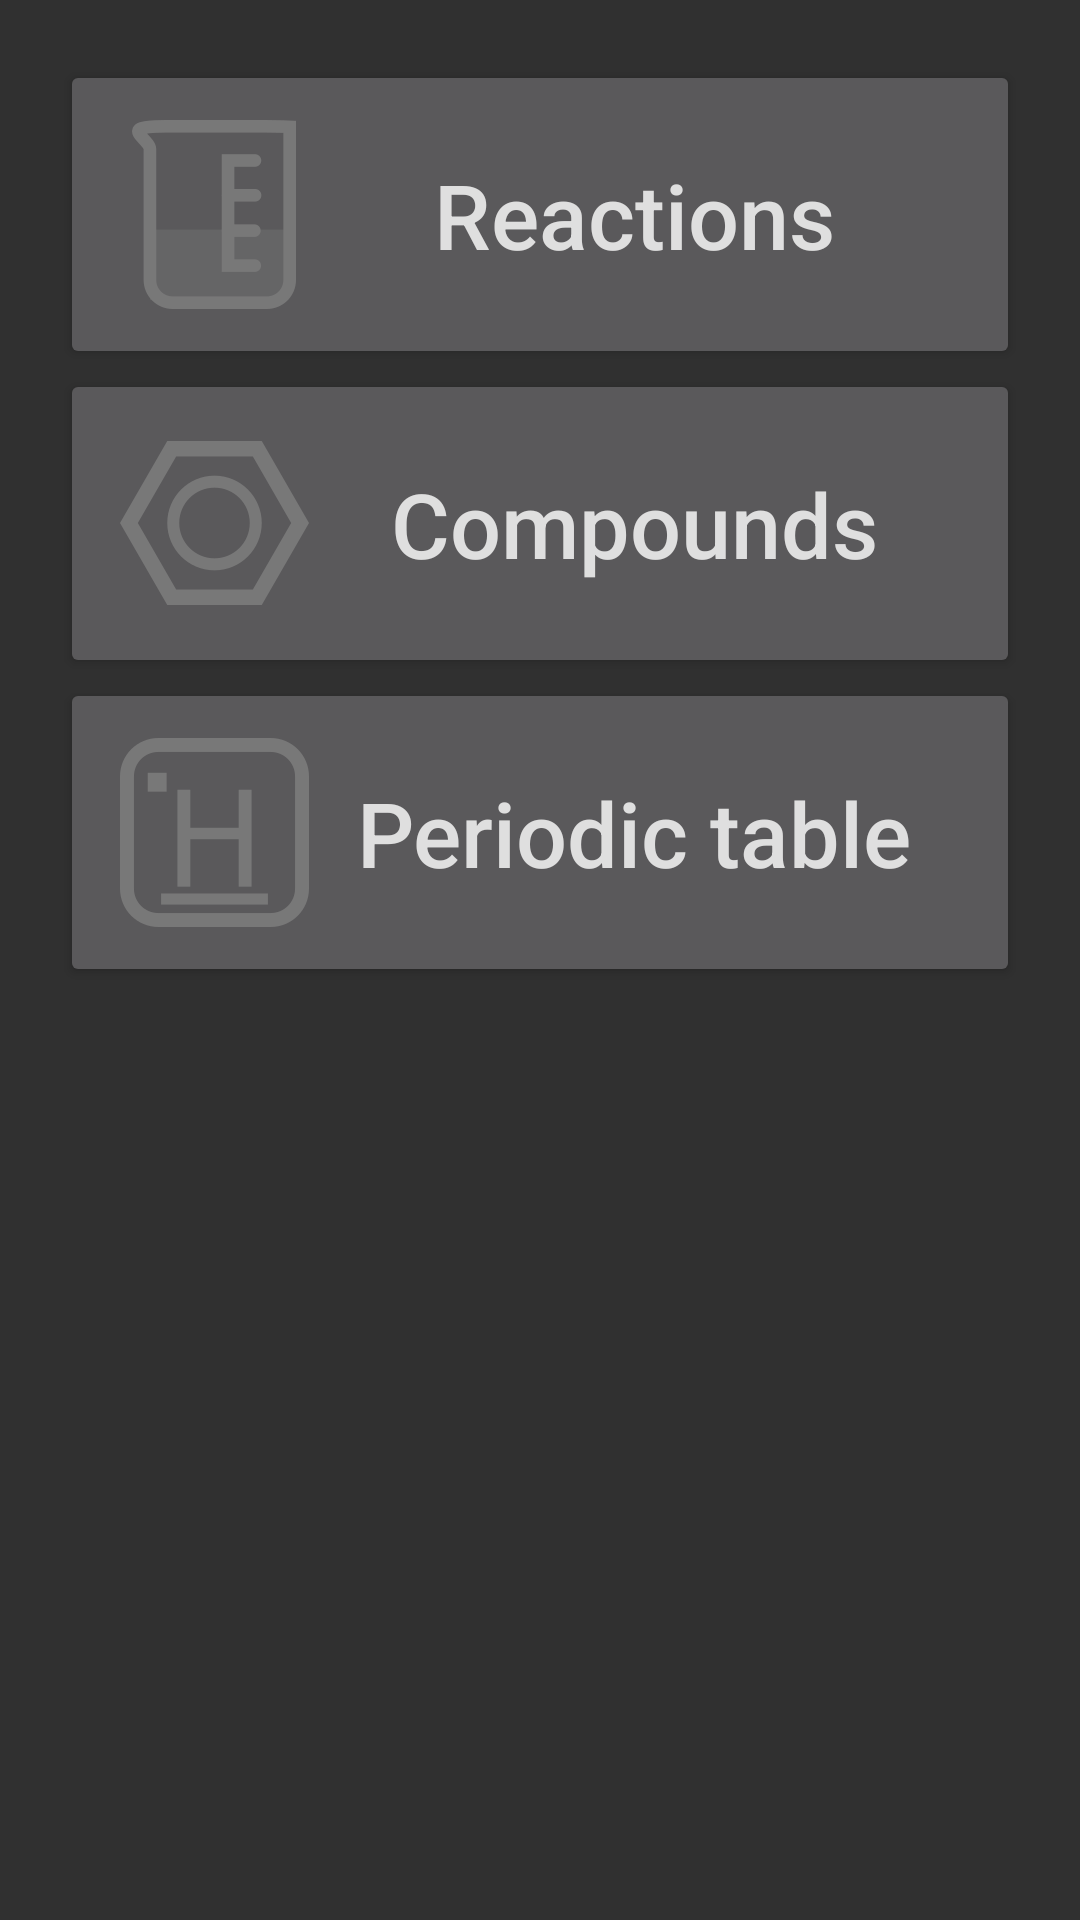

Produce the Android XML layout that renders to this screen, including the resource entries it uses.
<!-- AndroidManifest.xml: application theme AppTheme -->
<!-- res/layout/content_main.xml -->
<?xml version="1.0" encoding="utf-8"?>
<android.support.constraint.ConstraintLayout
    xmlns:android="http://schemas.android.com/apk/res/android"
    xmlns:app="http://schemas.android.com/apk/res-auto"
    xmlns:tools="http://schemas.android.com/tools"
    android:layout_width="match_parent"
    android:layout_height="match_parent"
    app:layout_behavior="@string/appbar_scrolling_view_behavior"
    tools:context="com.hornedhorn.chemhelper.MainActivity">

    <LinearLayout
        android:layout_width="match_parent"
        android:layout_height="match_parent"
        android:layout_margin="20dp"
        android:orientation="vertical"
        tools:layout_editor_absoluteX="10dp"
        tools:layout_editor_absoluteY="10dp">

        <Button
            android:id="@+id/main_reactions"
            android:layout_width="match_parent"
            android:layout_height="wrap_content"
            android:drawableLeft="@mipmap/beaker"
            android:padding="20dp"
            android:text="Reactions"
            android:textAllCaps="false"
            android:textColor="#DFDFDF"
            android:textSize="30sp" />

        <Button
            android:id="@+id/main_compounds"
            android:layout_width="match_parent"
            android:layout_height="wrap_content"
            android:drawableLeft="@mipmap/compounds"
            android:padding="20dp"
            android:text="Compounds"
            android:textAllCaps="false"
            android:textColor="#DFDFDF"
            android:textSize="30sp" />

        <Button
            android:id="@+id/main_table"
            android:layout_width="match_parent"
            android:layout_height="wrap_content"
            android:drawableLeft="@mipmap/table"
            android:padding="20dp"
            android:text="Periodic table"
            android:textAllCaps="false"
            android:textColor="#DFDFDF"
            android:textSize="30sp" />

    </LinearLayout>
</android.support.constraint.ConstraintLayout>
<!-- resources referenced by this layout -->
<resources>
  <!-- mipmap beaker: png bitmap (mipmap-xxhdpi, 6019 bytes) -->
  <!-- mipmap compounds: png bitmap (mipmap-xxhdpi, 15387 bytes) -->
  <!-- mipmap table: png bitmap (mipmap-xxhdpi, 3627 bytes) -->
  <style name="AppTheme" parent="Theme.AppCompat">
          
          <item name="colorPrimary">@color/colorPrimary</item>
          <item name="colorPrimaryDark">@color/colorPrimaryDark</item>
          <item name="colorAccent">@color/colorAccent</item>
  
          <item name="android:listDivider">@color/colorAccent</item>
      </style>
  <color name="colorPrimary">#2e3e59</color>
  <color name="colorPrimaryDark">#222b3a</color>
  <color name="colorAccent">#1a50a3</color>
</resources>
